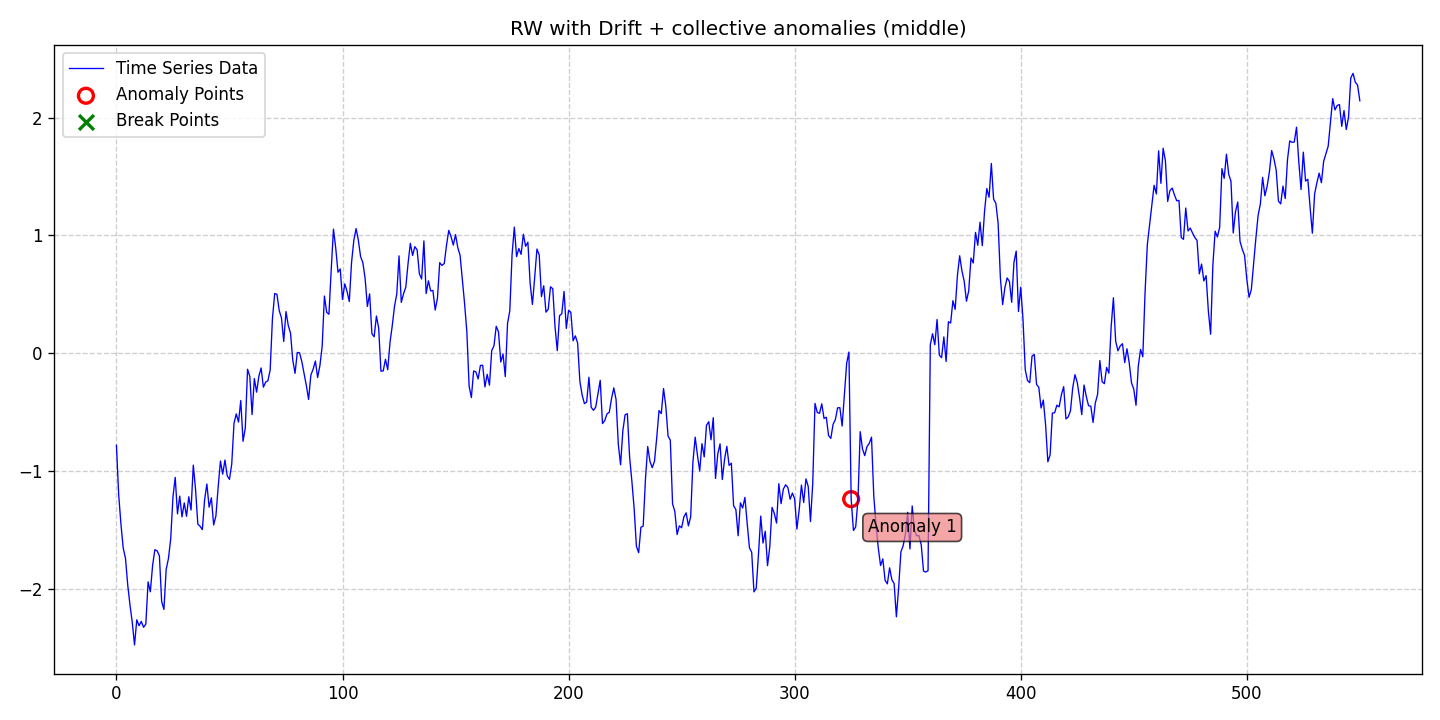

The data file committed next to this chart (first rows):
date, data, stationary, det_lin_up, det_lin_down, det_quad, det_cubic, det_exp, det_damped, stoc_trend, volatility, single_seas, multiple_seas, point_anom_single, point_anom_multi, collect_anom, context_anom, mean_shift, var_shift, trend_shift, point_anom_count, point_anom_location, point_anom_point, collect_anom_count
2020-01-01, -0.7821, 0, 0, 0, 0, 0, 0, 0, 1, 0, 0, 0, 0, 0, 1, 0, 0, 0, 0, 0, none, , 1
2020-01-02, -1.203, 0, 0, 0, 0, 0, 0, 0, 1, 0, 0, 0, 0, 0, 1, 0, 0, 0, 0, 0, none, , 1
2020-01-03, -1.453, 0, 0, 0, 0, 0, 0, 0, 1, 0, 0, 0, 0, 0, 1, 0, 0, 0, 0, 0, none, , 1
2020-01-04, -1.655, 0, 0, 0, 0, 0, 0, 0, 1, 0, 0, 0, 0, 0, 1, 0, 0, 0, 0, 0, none, , 1
2020-01-05, -1.741, 0, 0, 0, 0, 0, 0, 0, 1, 0, 0, 0, 0, 0, 1, 0, 0, 0, 0, 0, none, , 1
2020-01-06, -1.97, 0, 0, 0, 0, 0, 0, 0, 1, 0, 0, 0, 0, 0, 1, 0, 0, 0, 0, 0, none, , 1
2020-01-07, -2.139, 0, 0, 0, 0, 0, 0, 0, 1, 0, 0, 0, 0, 0, 1, 0, 0, 0, 0, 0, none, , 1
2020-01-08, -2.285, 0, 0, 0, 0, 0, 0, 0, 1, 0, 0, 0, 0, 0, 1, 0, 0, 0, 0, 0, none, , 1
2020-01-09, -2.477, 0, 0, 0, 0, 0, 0, 0, 1, 0, 0, 0, 0, 0, 1, 0, 0, 0, 0, 0, none, , 1
2020-01-10, -2.264, 0, 0, 0, 0, 0, 0, 0, 1, 0, 0, 0, 0, 0, 1, 0, 0, 0, 0, 0, none, , 1
2020-01-11, -2.314, 0, 0, 0, 0, 0, 0, 0, 1, 0, 0, 0, 0, 0, 1, 0, 0, 0, 0, 0, none, , 1
2020-01-12, -2.277, 0, 0, 0, 0, 0, 0, 0, 1, 0, 0, 0, 0, 0, 1, 0, 0, 0, 0, 0, none, , 1
2020-01-13, -2.328, 0, 0, 0, 0, 0, 0, 0, 1, 0, 0, 0, 0, 0, 1, 0, 0, 0, 0, 0, none, , 1
2020-01-14, -2.3, 0, 0, 0, 0, 0, 0, 0, 1, 0, 0, 0, 0, 0, 1, 0, 0, 0, 0, 0, none, , 1
2020-01-15, -1.942, 0, 0, 0, 0, 0, 0, 0, 1, 0, 0, 0, 0, 0, 1, 0, 0, 0, 0, 0, none, , 1
2020-01-16, -2.026, 0, 0, 0, 0, 0, 0, 0, 1, 0, 0, 0, 0, 0, 1, 0, 0, 0, 0, 0, none, , 1
2020-01-17, -1.802, 0, 0, 0, 0, 0, 0, 0, 1, 0, 0, 0, 0, 0, 1, 0, 0, 0, 0, 0, none, , 1
2020-01-18, -1.669, 0, 0, 0, 0, 0, 0, 0, 1, 0, 0, 0, 0, 0, 1, 0, 0, 0, 0, 0, none, , 1
2020-01-19, -1.679, 0, 0, 0, 0, 0, 0, 0, 1, 0, 0, 0, 0, 0, 1, 0, 0, 0, 0, 0, none, , 1
2020-01-20, -1.72, 0, 0, 0, 0, 0, 0, 0, 1, 0, 0, 0, 0, 0, 1, 0, 0, 0, 0, 0, none, , 1
2020-01-21, -2.108, 0, 0, 0, 0, 0, 0, 0, 1, 0, 0, 0, 0, 0, 1, 0, 0, 0, 0, 0, none, , 1
2020-01-22, -2.176, 0, 0, 0, 0, 0, 0, 0, 1, 0, 0, 0, 0, 0, 1, 0, 0, 0, 0, 0, none, , 1
2020-01-23, -1.835, 0, 0, 0, 0, 0, 0, 0, 1, 0, 0, 0, 0, 0, 1, 0, 0, 0, 0, 0, none, , 1
2020-01-24, -1.744, 0, 0, 0, 0, 0, 0, 0, 1, 0, 0, 0, 0, 0, 1, 0, 0, 0, 0, 0, none, , 1
2020-01-25, -1.577, 0, 0, 0, 0, 0, 0, 0, 1, 0, 0, 0, 0, 0, 1, 0, 0, 0, 0, 0, none, , 1
2020-01-26, -1.221, 0, 0, 0, 0, 0, 0, 0, 1, 0, 0, 0, 0, 0, 1, 0, 0, 0, 0, 0, none, , 1
2020-01-27, -1.055, 0, 0, 0, 0, 0, 0, 0, 1, 0, 0, 0, 0, 0, 1, 0, 0, 0, 0, 0, none, , 1
2020-01-28, -1.364, 0, 0, 0, 0, 0, 0, 0, 1, 0, 0, 0, 0, 0, 1, 0, 0, 0, 0, 0, none, , 1
2020-01-29, -1.213, 0, 0, 0, 0, 0, 0, 0, 1, 0, 0, 0, 0, 0, 1, 0, 0, 0, 0, 0, none, , 1
2020-01-30, -1.39, 0, 0, 0, 0, 0, 0, 0, 1, 0, 0, 0, 0, 0, 1, 0, 0, 0, 0, 0, none, , 1
2020-01-31, -1.271, 0, 0, 0, 0, 0, 0, 0, 1, 0, 0, 0, 0, 0, 1, 0, 0, 0, 0, 0, none, , 1
2020-02-01, -1.385, 0, 0, 0, 0, 0, 0, 0, 1, 0, 0, 0, 0, 0, 1, 0, 0, 0, 0, 0, none, , 1
2020-02-02, -1.219, 0, 0, 0, 0, 0, 0, 0, 1, 0, 0, 0, 0, 0, 1, 0, 0, 0, 0, 0, none, , 1
2020-02-03, -1.332, 0, 0, 0, 0, 0, 0, 0, 1, 0, 0, 0, 0, 0, 1, 0, 0, 0, 0, 0, none, , 1
2020-02-04, -0.9505, 0, 0, 0, 0, 0, 0, 0, 1, 0, 0, 0, 0, 0, 1, 0, 0, 0, 0, 0, none, , 1
2020-02-05, -1.158, 0, 0, 0, 0, 0, 0, 0, 1, 0, 0, 0, 0, 0, 1, 0, 0, 0, 0, 0, none, , 1
2020-02-06, -1.451, 0, 0, 0, 0, 0, 0, 0, 1, 0, 0, 0, 0, 0, 1, 0, 0, 0, 0, 0, none, , 1
2020-02-07, -1.47, 0, 0, 0, 0, 0, 0, 0, 1, 0, 0, 0, 0, 0, 1, 0, 0, 0, 0, 0, none, , 1
2020-02-08, -1.498, 0, 0, 0, 0, 0, 0, 0, 1, 0, 0, 0, 0, 0, 1, 0, 0, 0, 0, 0, none, , 1
2020-02-09, -1.245, 0, 0, 0, 0, 0, 0, 0, 1, 0, 0, 0, 0, 0, 1, 0, 0, 0, 0, 0, none, , 1
2020-02-10, -1.111, 0, 0, 0, 0, 0, 0, 0, 1, 0, 0, 0, 0, 0, 1, 0, 0, 0, 0, 0, none, , 1
2020-02-11, -1.308, 0, 0, 0, 0, 0, 0, 0, 1, 0, 0, 0, 0, 0, 1, 0, 0, 0, 0, 0, none, , 1
2020-02-12, -1.228, 0, 0, 0, 0, 0, 0, 0, 1, 0, 0, 0, 0, 0, 1, 0, 0, 0, 0, 0, none, , 1
2020-02-13, -1.458, 0, 0, 0, 0, 0, 0, 0, 1, 0, 0, 0, 0, 0, 1, 0, 0, 0, 0, 0, none, , 1
2020-02-14, -1.382, 0, 0, 0, 0, 0, 0, 0, 1, 0, 0, 0, 0, 0, 1, 0, 0, 0, 0, 0, none, , 1
2020-02-15, -1.136, 0, 0, 0, 0, 0, 0, 0, 1, 0, 0, 0, 0, 0, 1, 0, 0, 0, 0, 0, none, , 1
2020-02-16, -0.9153, 0, 0, 0, 0, 0, 0, 0, 1, 0, 0, 0, 0, 0, 1, 0, 0, 0, 0, 0, none, , 1
2020-02-17, -1.027, 0, 0, 0, 0, 0, 0, 0, 1, 0, 0, 0, 0, 0, 1, 0, 0, 0, 0, 0, none, , 1
2020-02-18, -0.907, 0, 0, 0, 0, 0, 0, 0, 1, 0, 0, 0, 0, 0, 1, 0, 0, 0, 0, 0, none, , 1
2020-02-19, -1.041, 0, 0, 0, 0, 0, 0, 0, 1, 0, 0, 0, 0, 0, 1, 0, 0, 0, 0, 0, none, , 1
2020-02-20, -1.071, 0, 0, 0, 0, 0, 0, 0, 1, 0, 0, 0, 0, 0, 1, 0, 0, 0, 0, 0, none, , 1
2020-02-21, -0.9416, 0, 0, 0, 0, 0, 0, 0, 1, 0, 0, 0, 0, 0, 1, 0, 0, 0, 0, 0, none, , 1
2020-02-22, -0.5959, 0, 0, 0, 0, 0, 0, 0, 1, 0, 0, 0, 0, 0, 1, 0, 0, 0, 0, 0, none, , 1
2020-02-23, -0.5154, 0, 0, 0, 0, 0, 0, 0, 1, 0, 0, 0, 0, 0, 1, 0, 0, 0, 0, 0, none, , 1
2020-02-24, -0.585, 0, 0, 0, 0, 0, 0, 0, 1, 0, 0, 0, 0, 0, 1, 0, 0, 0, 0, 0, none, , 1
2020-02-25, -0.4018, 0, 0, 0, 0, 0, 0, 0, 1, 0, 0, 0, 0, 0, 1, 0, 0, 0, 0, 0, none, , 1
2020-02-26, -0.7485, 0, 0, 0, 0, 0, 0, 0, 1, 0, 0, 0, 0, 0, 1, 0, 0, 0, 0, 0, none, , 1
2020-02-27, -0.6355, 0, 0, 0, 0, 0, 0, 0, 1, 0, 0, 0, 0, 0, 1, 0, 0, 0, 0, 0, none, , 1
2020-02-28, -0.1366, 0, 0, 0, 0, 0, 0, 0, 1, 0, 0, 0, 0, 0, 1, 0, 0, 0, 0, 0, none, , 1
2020-02-29, -0.1979, 0, 0, 0, 0, 0, 0, 0, 1, 0, 0, 0, 0, 0, 1, 0, 0, 0, 0, 0, none, , 1
... 491 more rows
